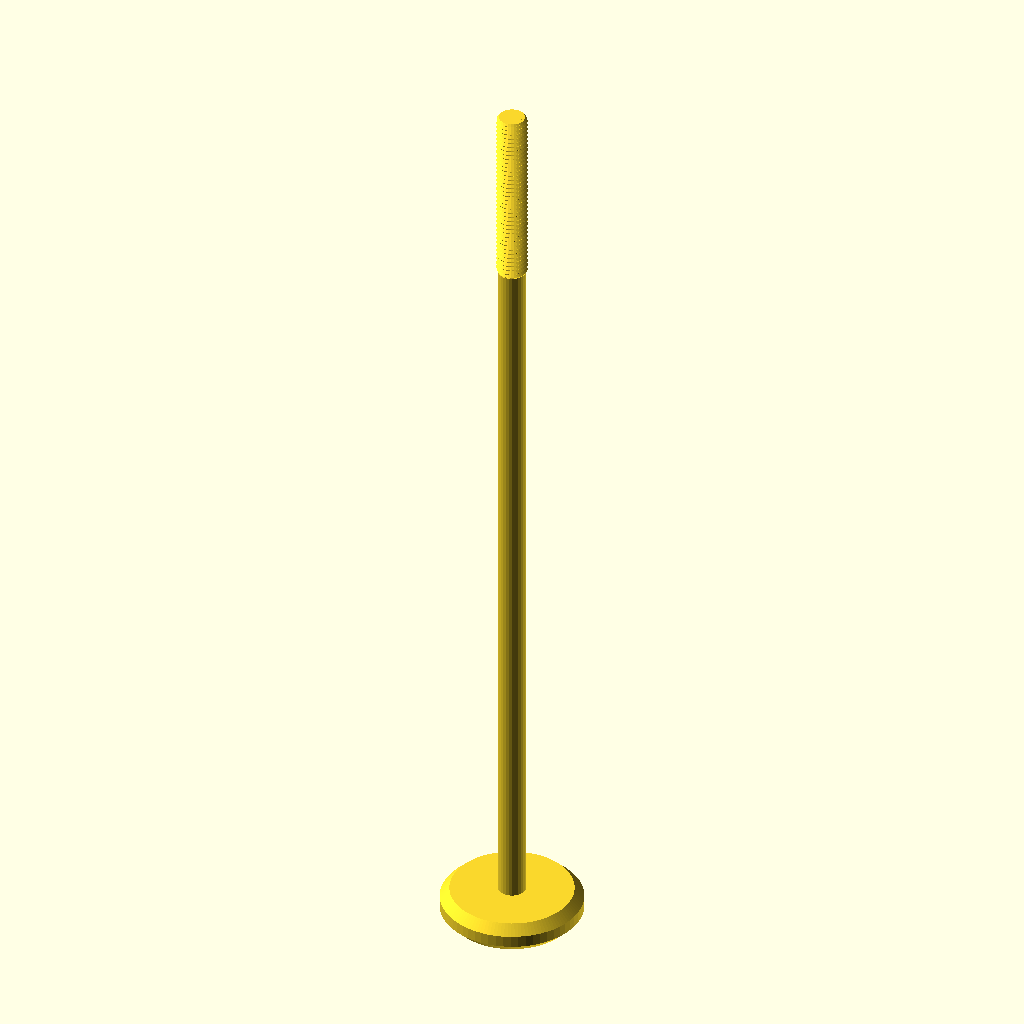
Cell 1: rendered with the file's own defaults.
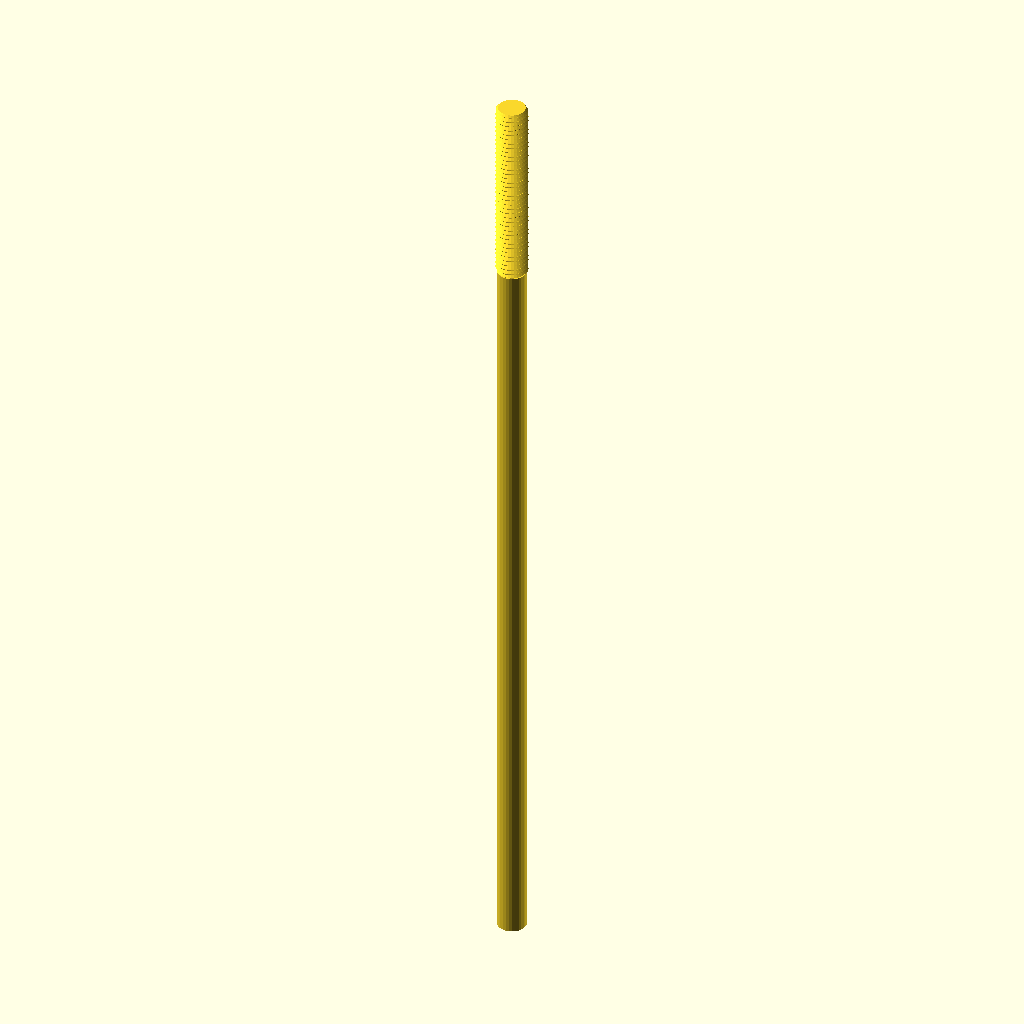
Cell 2: the same model with type = "rod".
All cells are drawn from the same view direction (rotation 55°, 0°, 25°, orthographic, colour scheme Cornfield), but the view is re-fitted for each cell, so position and scale can differ between cells as well as the parameter.
The OpenSCAD source (libraries/nutsandbolts.scad):
/* 'Nut Job' nut, bolt, washer and threaded rod factory by Mike Thompson 1/12/2013, Thingiverse: mike_linus
 *
 * Licensing: This work is licensed under a Creative Commons Attribution-NonCommercial-ShareAlike 3.0 Australia License.
 * Further information is available here - http://creativecommons.org/licenses/by-nc-sa/3.0/au/deed.en_GB
 *
 * v2 8/12/2013 - added socket head types
 * v3 2/11/2014 - adjusted wing nut algorithm for better behaviour with unusual nut sizes and added ISO262 metric references
 * v4 31/12/2014 - added optional texture to socket heads, added ability to change the number of facets for a hex head
 * and adjusted wingnut base level on certain nut sizes
 * v5 11/1/2015 - added phillips and slot drive types and improved texture handling 
 * v6 21/2/2015 - added wing ratio to wingnuts 
 * v7 6/3/2016 - added extended options to control number of facets on nuts, square sockets (or any number of facets) and socket depth control
 * v8 1/1/2017 - modified library code to remove dependence on deprecated 'assign' statement
 * 
 * This script generates nuts, bolts, washers and threaded rod using the library 
 * script: polyScrewThead.scad (modified/updated version polyScrewThread_r1.scad)
 * http://www.thingiverse.com/thing:8796, CC Public Domain
 *
 * Defaults are for a 8mm diameter bolts, rod, matching nuts and wing nuts that work well together
 * without cleanup or modification. Some default parameters such as the nut outer diameter are deliberately
 * altered to produce a snug fit that can still be hand tightened. This may need to be altered
 * depending on individual printer variances, slicing tools, filament etc. Suggest printing a matching
 * bolt and nut and adjusting as necessary.  Note: slow print speeds, low temperatures and solid
 * fill are recommended for best results.
 */

/* [Component Type] */

type						    = "bolt";//[nut,bolt,rod,washer]

/* [Bolt and Rod Options] */

//Head type - Hex, Socket Cap, Button Socket Cap or Countersunk Socket Cap (ignored for Rod)
head_type              			= "socket";//[hex,socket,button,countersunk]
//Drive type - Socket, Phillips, Slot (ignored for Hex head type and Rod)
drive_type              		= "socket";//[socket,phillips,slot]
//Distance between flats for the hex head or diameter for socket or button head (ignored for Rod)
head_diameter    				= 20;	
//Height of the head (ignored for Rod)
head_height  					= 5;	
//Diameter of drive type (ignored for Hex head and Rod)
drive_diameter					= 5;	
//Width of slot aperture for phillips or slot drive types
slot_width					    = 1;
//Depth of slot aperture for slot drive type
slot_depth 					    = 2;
//Surface texture (socket head only)
texture                         = "exclude";//[include,exclude]
//Outer diameter of the thread
thread_outer_diameter           = 5;		
//Thread step or Pitch (2mm works well for most applications ref. ISO262: M3=0.5,M4=0.7,M5=0.8,M6=1,M8=1.25,M10=1.5)
thread_step    					= 0.8;
//Step shape degrees (45 degrees is optimised for most printers ref. ISO262: 30 degrees)
step_shape_degrees 				= 45;	
//Length of the threaded section
thread_length  					= 30;	
//Countersink in both ends
countersink  					= 2;	
//Length of the non-threaded section
non_thread_length				= 120;	
//Diameter for the non-threaded section (-1: Same as inner diameter of the thread, 0: Same as outer diameter of the thread, value: The given value)
non_thread_diameter				= 4.5;	

/* [Nut Options] */

//Type: Normal or WingNut
nut_type	                    = "wingnut";//[normal,wingnut]
//Distance between flats for the hex nut
nut_diameter    				= 12;	
//Height of the nut
nut_height	  				    = 6;	
//Outer diameter of the bolt thread to match (usually set about 1mm larger than bolt diameter to allow easy fit - adjust to personal preferences) 
nut_thread_outer_diameter     	= 9;		
//Thread step or Pitch (2mm works well for most applications ref. ISO262: M3=0.5,M4=0.7,M5=0.8,M6=1,M8=1.25,M10=1.5)
nut_thread_step    				= 2;
//Step shape degrees (45 degrees is optimised for most printers ref. ISO262: 30 degrees)
nut_step_shape_degrees 			= 45;	
//Wing radius ratio.  The proportional radius of the wing on the wing nut compared to the nut height value (default = 1)
wing_ratio                      = 1;
wing_radius=wing_ratio * nut_height;

/* [Washer Options] */

//Inner Diameter (suggest making diameter slightly larger than bolt diameter)
inner_diameter					= 8;
//Outer Diameter
outer_diameter					= 14;
//Thickness
thickness					    = 2;

/* [Extended Options] */

//Number of facets for hex head type or nut. Default is 6 for standard hex head and nut
facets                          = 6;
//Number of facets for hole in socket head. Default is 6 for standard hex socket
socket_facets                   = 6;
//Depth of hole in socket head. Default is 3.5
socket_depth                    = 3.5;
//Resolution (lower values for higher resolution, but may slow rendering)
resolution    					= 0.5;	
nut_resolution    				= resolution;

//Hex Bolt
if (type=="bolt" && head_type=="hex")
{
	hex_screw(thread_outer_diameter,thread_step,step_shape_degrees,thread_length,resolution,countersink,head_diameter,head_height,non_thread_length,non_thread_diameter);
}

//Rod
if (type=="rod")
{
	hex_screw(thread_outer_diameter,thread_step,step_shape_degrees,thread_length,resolution,countersink,head_diameter,0,non_thread_length,non_thread_diameter);
}

//Hex Nut (normally slightly larger outer diameter to fit on bolt correctly)
if (type=="nut" && nut_type=="normal")
{
	hex_nut(nut_diameter,nut_height,nut_thread_step,nut_step_shape_degrees,nut_thread_outer_diameter,nut_resolution);
}

//Wing Nut variation of hex nut. Cylinders added to each side of nut for easy turning - ideal for quick release applications
if (type=="nut" && nut_type=="wingnut")
{
	rotate([0,0,30])hex_nut(nut_diameter,nut_height,nut_thread_step,nut_step_shape_degrees,nut_thread_outer_diameter,nut_resolution); //nut	
	translate([(nut_diameter/2)+wing_radius-1,1.5,wing_radius/2+1])rotate([90,0,0])wing(); //attach wing
	mirror(1,0,0)translate([(nut_diameter/2)+wing_radius-1,1.5,wing_radius/2+1])rotate([90,0,0])wing(); //attach wing
}

module wing()
{
	difference()
	{
		cylinder(r=wing_radius,h=3,$fn=64); //cylinder
		union()
		{
			translate([-wing_radius,-wing_radius-1,-0.5])cube([wing_radius*2,wing_radius/2,wing_radius*2]); //remove overhang so flush with base of nut		
			rotate([0,0,90])translate([-wing_radius,wing_radius-1,-0.5])cube([wing_radius*2,wing_radius/2,wing_radius*2]); //remove overhangs so flush with side of nut		
		}
	}
}

//Washer
if (type=="washer")
{
	difference()
	{
		cylinder(r=outer_diameter/2,h=thickness,$fn=100);
		translate([0,0,-0.1])cylinder(r=inner_diameter/2,h=thickness+0.2,$fn=100);
	}
}

//Socket Head Bolt
if (type=="bolt" && head_type!="hex")
{
	socket_screw(thread_outer_diameter,thread_step,step_shape_degrees,thread_length,resolution,countersink,head_diameter,head_height,non_thread_length,non_thread_diameter);
}

module phillips_base()
{
	linear_extrude(slot_width)polygon(points=[[0,0],[(drive_diameter-slot_width)/2,9/5*(drive_diameter-slot_width)/2],[(drive_diameter+slot_width)/2,9/5*(drive_diameter-slot_width)/2],[drive_diameter,0]]);
	translate([(drive_diameter-slot_width)/2,0,(drive_diameter+slot_width)/2])rotate([0,90,0])linear_extrude(slot_width)polygon(points=[[0,0],[(drive_diameter-slot_width)/2,9/5*(drive_diameter-slot_width)/2],[(drive_diameter+slot_width)/2,9/5*(drive_diameter-slot_width)/2],[drive_diameter,0]]);
}

module phillips_fillet()
{
	union()
	{
		translate([-(drive_diameter-slot_width)/2-(slot_width/2),slot_width/2,0])rotate([90,0,0])phillips_base();
		translate([0,0,9/5*(drive_diameter-slot_width)/2])union()
		{
			inner_curve();
			rotate([0,0,90])inner_curve();
			rotate([0,0,180])inner_curve();
			rotate([0,0,270])inner_curve();
		}
	}
}

module inner_curve()
{
	translate([slot_width/2,-slot_width/2,0])rotate([0,90,0])linear_fillet(9/5*(drive_diameter-slot_width)/2,drive_diameter/10);
}

//basic 2d profile used for fillet shape
module profile(radius)
{
  difference()
  {
    square(radius);
    circle(r=radius);
  }
}

//linear fillet for use along straight edges
module linear_fillet(length,profile_radius)
{
	translate([0,-profile_radius,profile_radius])rotate([0,90,0])linear_extrude(height=length,convexity=10)profile(profile_radius);
}

module phillips_drive()
{
	intersection()
	{
		phillips_fillet();
		cylinder(9/5*(drive_diameter-slot_width)/2,drive_diameter/2+(slot_width/2),slot_width/2);
	}
}

module socket_screw(od,st,lf0,lt,rs,cs,df,hg,ntl,ntd)
{
    ntr=od/2-(st/2)*cos(lf0)/sin(lf0);
	$fn=60;

	difference()
	{
    		union()
    		{
        		if (head_type=="socket")
				{
					socket_head(hg,df);
				}
			
        		if (head_type=="button")
				{
					button_head(hg,df);				
				}

        		if (head_type=="countersunk")
				{
					countersunk_head(hg,df);				
				}

        		translate([0,0,hg])
        		if ( ntl == 0 )
        		{
          		cylinder(h=0.01, r=ntr, center=true);
        		}
        		else
        		{
            		if ( ntd == -1 )
            		{
                		cylinder(h=ntl+0.01, r=ntr, $fn=floor(od*PI/rs), center=false);
            		}
            		else if ( ntd == 0 )
            		{
                		union()
                		{
                    		cylinder(h=ntl-st/2,r=od/2, $fn=floor(od*PI/rs), center=false);
                    		translate([0,0,ntl-st/2])
                    		cylinder(h=st/2,
                             r1=od/2, r2=ntr, 
                             $fn=floor(od*PI/rs), center=false);
                		}
            		}
            		else
            		{
                		cylinder(h=ntl, r=ntd/2, $fn=ntd*PI/rs, center=false);
            		}
        		}
        		translate([0,0,ntl+hg]) screw_thread(od,st,lf0,lt,rs,cs);
    		}
		//create opening for specific drive type
		if (drive_type=="socket")
		{
			cylinder(r=drive_diameter/2,h=socket_depth,$fn=socket_facets); //socket
			#translate([0,0,socket_depth])cylinder(r1=drive_diameter/2,r2=0,h=drive_diameter/3,$fn=socket_facets); //socket tapers at base to allow printing without bridging and improve socket grip
		}
		else
		{
			if (drive_type=="phillips")
			{
				translate([0,0,-0.001])phillips_drive();
			}
			else //slot
			{
				translate([-(drive_diameter)/2,slot_width/2,-0.001])rotate([90,0,0])cube([drive_diameter,slot_depth,slot_width]);
			}	
		}
	}
}

module socket_head(hg,df)
{
	texture_points=2*PI*(head_diameter/2);
	texture_offset=head_diameter/18;
	texture_radius=head_diameter/24;

	rd0=df/2/sin(60);
	x0=0;	x1=df/2;	x2=x1+hg/2;
	y0=0;	y1=hg/2;	y2=hg;

	intersection()
	{
	   	cylinder(h=hg, r=rd0, $fn=60, center=false);
		rotate_extrude(convexity=10, $fn=6*round(df*PI/6/0.5))
		polygon([ [x0,y0],[x1,y0],[x2,y1],[x1,y2],[x0,y2] ]);
	}

	if (texture=="include") //add texture to socket head. Adjust texture density and size using texture variables above 
	{
		for (i= [1:texture_points])
		{
			translate([cos(360/texture_points*i)*(head_diameter/2+texture_offset), sin(360/texture_points*i)*(head_diameter/2+texture_offset), 1 ])
			rotate([0,0,360/texture_points*i])cylinder(r=texture_radius,h=head_height*0.6,$fn=3);
		}
	}

}

module button_head(hg,df)
{
	rd0=df/2/sin(60);
	x0=0;	x1=df/2;	x2=x1+hg/2;
	y0=0;	y1=hg/2;	y2=hg;

	intersection()
	{
	   	cylinder(h=hg, r1=drive_diameter/2 + 1, r2=rd0, $fn=60, center=false);
		rotate_extrude(convexity=10, $fn=6*round(df*PI/6/0.5))
		polygon([ [x0,y0],[x1,y0],[x2,y1],[x1,y2],[x0,y2] ]);
	}
}

module countersunk_head(hg,df)
{
	rd0=df/2/sin(60);
	x0=0;	x1=df/2;	x2=x1+hg/2;
	y0=0;	y1=hg/2;	y2=hg;

	intersection()
	{
	   cylinder(h=hg, r1=rd0, r2=thread_outer_diameter/2-0.5, $fn=60, center=false);

		rotate_extrude(convexity=10, $fn=6*round(df*PI/6/0.5))
		polygon([ [x0,y0],[x1,y0],[x2,y1],[x1,y2],[x0,y2] ]);
	}
}

/* Library included below to allow customizer functionality    
 *   
 * polyScrewThread_r1.scad    by aubenc @ Thingiverse
 *
 * Modified by mike_mattala @ Thingiverse 1/1/2017 to remove deprecated assign
 * 
 * This script contains the library modules that can be used to generate
 * threaded rods, screws and nuts.
 *
 * http://www.thingiverse.com/thing:8796
 *
 * CC Public Domain
 */

module screw_thread(od,st,lf0,lt,rs,cs)
{
    or=od/2;
    ir=or-st/2*cos(lf0)/sin(lf0);
    pf=2*PI*or;
    sn=floor(pf/rs);
    lfxy=360/sn;
    ttn=round(lt/st+1);
    zt=st/sn;

    intersection()
    {
        if (cs >= -1)
        {
           thread_shape(cs,lt,or,ir,sn,st);
        }

        full_thread(ttn,st,sn,zt,lfxy,or,ir);
    }
}

module hex_nut(df,hg,sth,clf,cod,crs)
{

    difference()
    {
        hex_head(hg,df);

        hex_countersink_ends(sth/2,cod,clf,crs,hg);

        screw_thread(cod,sth,clf,hg,crs,-2);
    }
}


module hex_screw(od,st,lf0,lt,rs,cs,df,hg,ntl,ntd)
{
    ntr=od/2-(st/2)*cos(lf0)/sin(lf0);

    union()
    {
        hex_head(hg,df);

        translate([0,0,hg])
        if ( ntl == 0 )
        {
            cylinder(h=0.01, r=ntr, center=true);
        }
        else
        {
            if ( ntd == -1 )
            {
                cylinder(h=ntl+0.01, r=ntr, $fn=floor(od*PI/rs), center=false);
            }
            else if ( ntd == 0 )
            {
                union()
                {
                    cylinder(h=ntl-st/2,
                             r=od/2, $fn=floor(od*PI/rs), center=false);

                    translate([0,0,ntl-st/2])
                    cylinder(h=st/2,
                             r1=od/2, r2=ntr, 
                             $fn=floor(od*PI/rs), center=false);
                }
            }
            else
            {
                cylinder(h=ntl, r=ntd/2, $fn=ntd*PI/rs, center=false);
            }
        }

        translate([0,0,ntl+hg]) screw_thread(od,st,lf0,lt,rs,cs);
    }
}

module hex_screw_0(od,st,lf0,lt,rs,cs,df,hg,ntl,ntd)
{
    ntr=od/2-(st/2)*cos(lf0)/sin(lf0);

    union()
    {
        hex_head_0(hg,df);

        translate([0,0,hg])
        if ( ntl == 0 )
        {
            cylinder(h=0.01, r=ntr, center=true);
        }
        else
        {
            if ( ntd == -1 )
            {
                cylinder(h=ntl+0.01, r=ntr, $fn=floor(od*PI/rs), center=false);
            }
            else if ( ntd == 0 )
            {
                union()
                {
                    cylinder(h=ntl-st/2,
                             r=od/2, $fn=floor(od*PI/rs), center=false);

                    translate([0,0,ntl-st/2])
                    cylinder(h=st/2,
                             r1=od/2, r2=ntr, 
                             $fn=floor(od*PI/rs), center=false);
                }
            }
            else
            {
                cylinder(h=ntl, r=ntd/2, $fn=ntd*PI/rs, center=false);
            }
        }

        translate([0,0,ntl+hg]) screw_thread(od,st,lf0,lt,rs,cs);
    }
}

module thread_shape(cs,lt,or,ir,sn,st)
{
    if ( cs == 0 )
    {
        cylinder(h=lt, r=or, $fn=sn, center=false);
    }
    else
    {
        union()
        {
            translate([0,0,st/2])
              cylinder(h=lt-st+0.005, r=or, $fn=sn, center=false);

            if ( cs == -1 || cs == 2 )
            {
                cylinder(h=st/2, r1=ir, r2=or, $fn=sn, center=false);
            }
            else
            {
                cylinder(h=st/2, r=or, $fn=sn, center=false);
            }

            translate([0,0,lt-st/2])
            if ( cs == 1 || cs == 2 )
            {
                  cylinder(h=st/2, r1=or, r2=ir, $fn=sn, center=false);
            }
            else
            {
                cylinder(h=st/2, r=or, $fn=sn, center=false);
            }
        }
    }
}

module full_thread(ttn,st,sn,zt,lfxy,or,ir)
{
  if(ir >= 0.2)
  {
    for(i=[0:ttn-1])
    {
        for(j=[0:sn-1])
        {
			pt = [[0,0,i*st-st],
                 [ir*cos(j*lfxy),     ir*sin(j*lfxy),     i*st+j*zt-st       ],
                 [ir*cos((j+1)*lfxy), ir*sin((j+1)*lfxy), i*st+(j+1)*zt-st   ],
				 [0,0,i*st],
                 [or*cos(j*lfxy),     or*sin(j*lfxy),     i*st+j*zt-st/2     ],
                 [or*cos((j+1)*lfxy), or*sin((j+1)*lfxy), i*st+(j+1)*zt-st/2 ],
                 [ir*cos(j*lfxy),     ir*sin(j*lfxy),     i*st+j*zt          ],
                 [ir*cos((j+1)*lfxy), ir*sin((j+1)*lfxy), i*st+(j+1)*zt      ],
                 [0,0,i*st+st]];
               
            polyhedron(points=pt,faces=[[1,0,3],[1,3,6],[6,3,8],[1,6,4], //changed triangles to faces (to be deprecated)
										[0,1,2],[1,4,2],[2,4,5],[5,4,6],[5,6,7],[7,6,8],
										[7,8,3],[0,2,3],[3,2,7],[7,2,5]	]);
        }
    }
  }
  else
  {
    echo("Step Degrees too agresive, the thread will not be made!!");
    echo("Try to increase de value for the degrees and/or...");
    echo(" decrease the pitch value and/or...");
    echo(" increase the outer diameter value.");
  }
}

module hex_head(hg,df)
{
	rd0=df/2/sin(60);
	x0=0;	x1=df/2;	x2=x1+hg/2;
	y0=0;	y1=hg/2;	y2=hg;

	intersection()
	{
	   cylinder(h=hg, r=rd0, $fn=facets, center=false);

		rotate_extrude(convexity=10, $fn=6*round(df*PI/6/0.5))
		polygon([ [x0,y0],[x1,y0],[x2,y1],[x1,y2],[x0,y2] ]);
	}
}

module hex_head_0(hg,df)
{
    cylinder(h=hg, r=df/2/sin(60), $fn=6, center=false);
}

module hex_countersink_ends(chg,cod,clf,crs,hg)
{
    translate([0,0,-0.1])
    cylinder(h=chg+0.01, 
             r1=cod/2, 
             r2=cod/2-(chg+0.1)*cos(clf)/sin(clf),
             $fn=floor(cod*PI/crs), center=false);

    translate([0,0,hg-chg+0.1])
    cylinder(h=chg+0.01, 
             r1=cod/2-(chg+0.1)*cos(clf)/sin(clf),
             r2=cod/2, 
             $fn=floor(cod*PI/crs), center=false);
}
Customizer parameters (derived from the source; name, type, default, range or options):
type: string, default "bolt", options "nut", "bolt", "rod", "washer"
head_type: string, default "socket", options "hex", "socket", "button", "countersunk"
drive_type: string, default "socket", options "socket", "phillips", "slot"
head_diameter: number, default 20
head_height: number, default 5
drive_diameter: number, default 5
slot_width: number, default 1
slot_depth: number, default 2
texture: string, default "exclude", options "include", "exclude"
thread_outer_diameter: number, default 5
thread_step: number, default 0.8
step_shape_degrees: number, default 45
thread_length: number, default 30
countersink: number, default 2
non_thread_length: number, default 120
non_thread_diameter: number, default 4.5
nut_type: string, default "wingnut", options "normal", "wingnut"
nut_diameter: number, default 12
nut_height: number, default 6
nut_thread_outer_diameter: number, default 9
nut_thread_step: number, default 2
nut_step_shape_degrees: number, default 45
wing_ratio: number, default 1
inner_diameter: number, default 8
outer_diameter: number, default 14
thickness: number, default 2
facets: number, default 6
socket_facets: number, default 6
socket_depth: number, default 3.5
resolution: number, default 0.5
